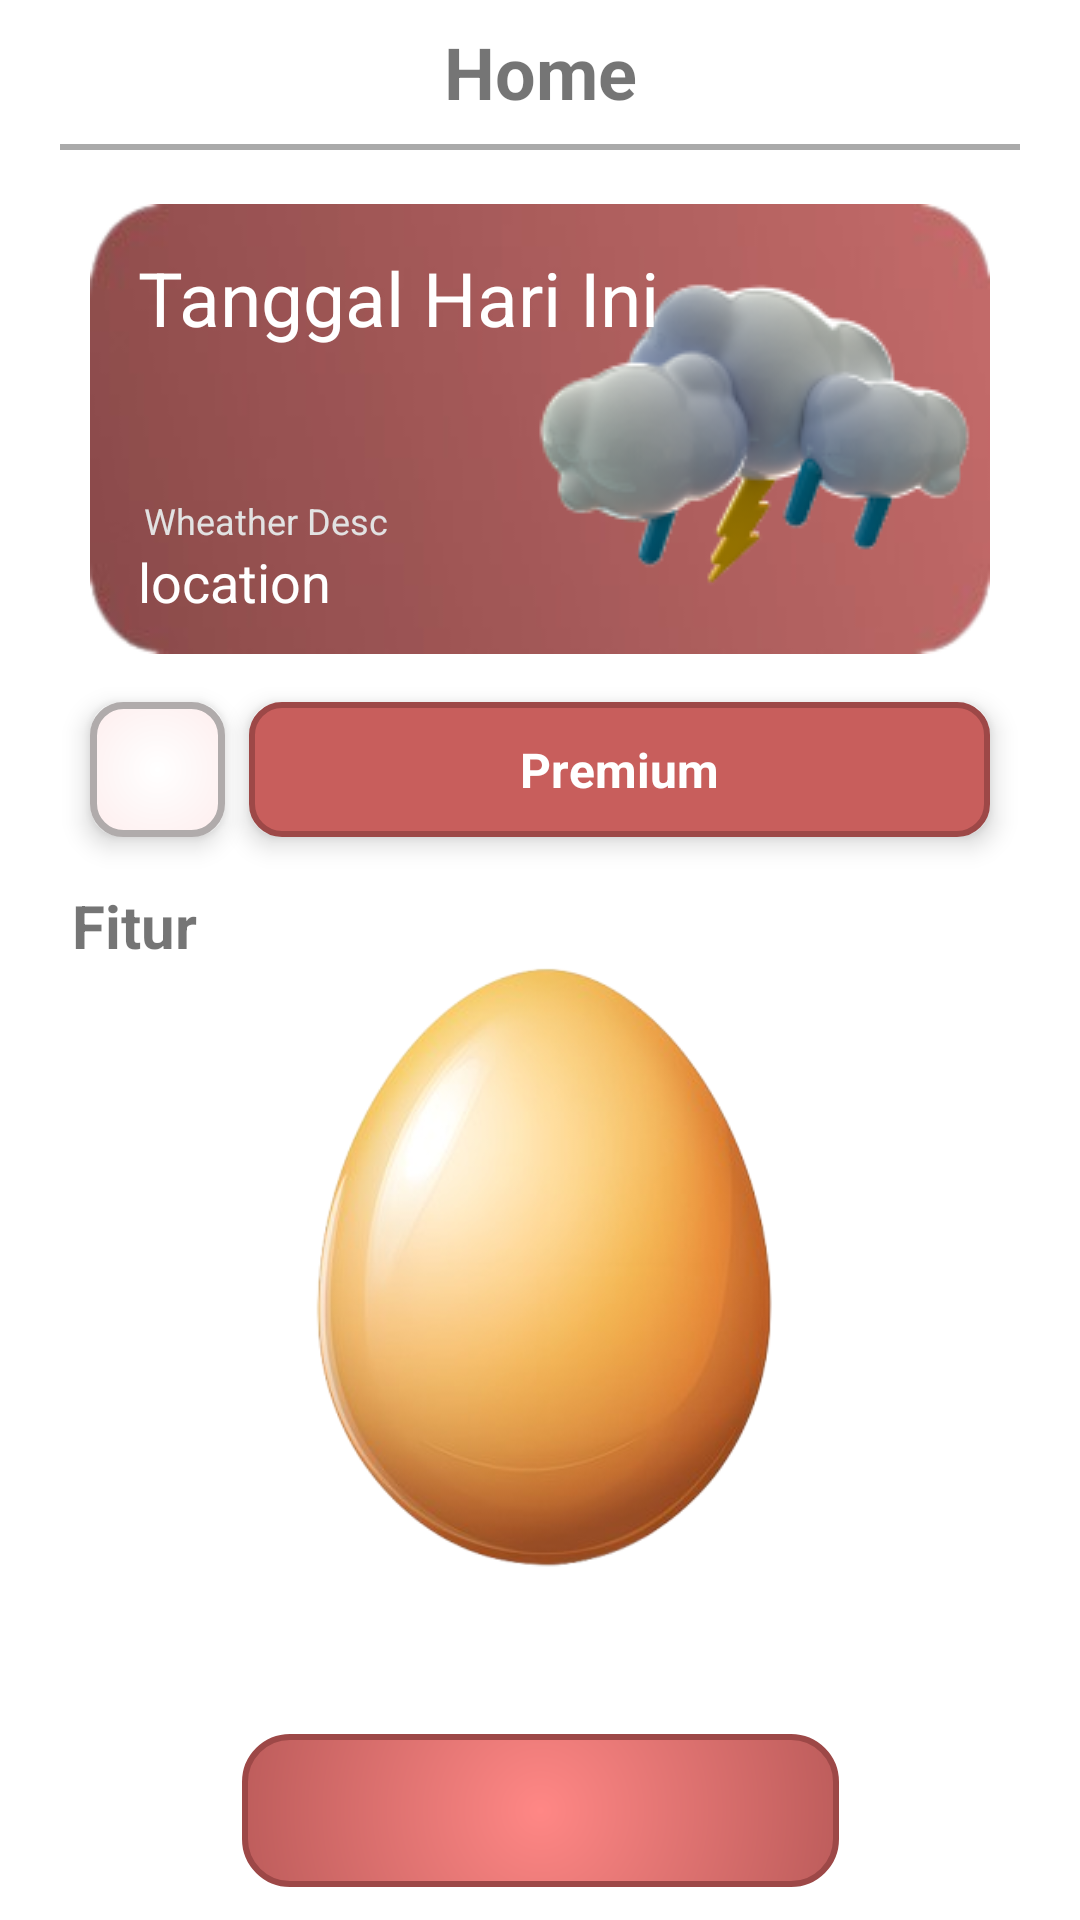

The Android layout XML behind this screen, and the referenced resources:
<!-- AndroidManifest.xml: application theme Theme.Egglyze -->
<!-- res/layout/fragment_home.xml -->
<?xml version="1.0" encoding="utf-8"?>
<ScrollView xmlns:android="http://schemas.android.com/apk/res/android"
    xmlns:app="http://schemas.android.com/apk/res-auto"
    xmlns:tools="http://schemas.android.com/tools"
    android:layout_width="match_parent"
    android:layout_height="match_parent"
    tools:context=".view.home.HomeFragment">

    <androidx.constraintlayout.widget.ConstraintLayout
        android:id="@+id/constraint_main"
        android:layout_width="match_parent"
        android:layout_height="wrap_content"
        app:layout_constraintTop_toTopOf="parent">

        
        <com.google.android.material.appbar.MaterialToolbar
            android:id="@+id/toolbar_home"
            android:layout_width="match_parent"
            android:layout_height="48dp"
            app:layout_constraintEnd_toEndOf="parent"
            app:layout_constraintHorizontal_bias="0.0"
            app:layout_constraintStart_toStartOf="parent"
            app:layout_constraintTop_toTopOf="parent">

            <TextView
                android:id="@+id/toolbar_title"
                android:layout_width="wrap_content"
                android:layout_height="wrap_content"
                android:layout_gravity="center"
                android:text="@string/xml_home"
                android:textSize="24sp"
                android:textStyle="bold" />

        </com.google.android.material.appbar.MaterialToolbar>

        
        <View
            android:id="@+id/view"
            android:layout_width="0dp"
            android:layout_height="2dp"
            android:layout_marginStart="20dp"
            android:layout_marginEnd="20dp"
            android:background="@android:color/darker_gray"
            app:layout_constraintEnd_toEndOf="parent"
            app:layout_constraintStart_toStartOf="parent"
            app:layout_constraintTop_toBottomOf="@id/toolbar_home" />

        
        <androidx.constraintlayout.widget.ConstraintLayout
            android:id="@+id/layout_egg"
            android:layout_width="0dp"
            android:layout_height="150dp"
            android:layout_marginStart="30dp"
            android:layout_marginTop="20dp"
            android:layout_marginEnd="30dp"
            android:background="@drawable/homerec"
            android:elevation="10dp"
            app:layout_constraintEnd_toEndOf="parent"
            app:layout_constraintStart_toStartOf="parent"
            app:layout_constraintTop_toBottomOf="@id/toolbar_home">

            <ImageView
                android:id="@+id/img_weather"
                android:layout_width="0dp"
                android:layout_height="150dp"
                android:layout_marginEnd="4dp"
                android:layout_marginBottom="25dp"
                android:contentDescription="@string/xml_current_weather"
                android:src="@drawable/thunder"
                app:layout_constraintBottom_toBottomOf="parent"
                app:layout_constraintEnd_toEndOf="parent"
                app:layout_constraintTop_toTopOf="parent"
                app:layout_constraintVertical_bias="0.0" />

            <TextView
                android:id="@+id/dateTextView"
                android:layout_width="178dp"
                android:layout_height="83dp"
                android:layout_marginStart="16dp"
                android:layout_marginBottom="10dp"
                android:text="@string/xml_jam"
                android:textColor="@color/white"
                android:textSize="25sp"
                app:layout_constraintBottom_toBottomOf="parent"
                app:layout_constraintStart_toStartOf="parent"
                app:layout_constraintTop_toTopOf="parent"
                app:layout_constraintVertical_bias="0.25" />

            <TextView
                android:id="@+id/tv_weather_condition"
                android:layout_width="0dp"
                android:layout_height="wrap_content"
                android:layout_marginStart="18dp"
                android:text="@string/xml_weather_desc"
                android:textColor="@color/bright_gray"
                android:textSize="12sp"
                app:layout_constraintBottom_toTopOf="@+id/tv_location"
                app:layout_constraintStart_toStartOf="parent" />

            <TextView
                android:id="@+id/tv_location"
                android:layout_width="0dp"
                android:layout_height="wrap_content"
                android:layout_marginStart="16dp"
                android:layout_marginBottom="12dp"
                android:text="@string/xml_location"
                android:textColor="@color/white"
                android:textSize="18sp"
                app:layout_constraintBottom_toBottomOf="parent"
                app:layout_constraintStart_toStartOf="parent" />

        </androidx.constraintlayout.widget.ConstraintLayout>

        
        <ImageButton
            android:id="@+id/buttonInfo"
            android:layout_width="45dp"
            android:layout_height="45dp"
            android:layout_marginStart="30dp"
            android:layout_marginEnd="8dp"
            android:background="@drawable/info_background"
            android:contentDescription="@string/xml_information"
            android:elevation="5dp"
            android:src="@drawable/icon_info"
            app:layout_constraintBottom_toTopOf="@+id/tv_fitur"
            app:layout_constraintEnd_toStartOf="@+id/linear_main"
            app:layout_constraintHorizontal_bias="0.0"
            app:layout_constraintStart_toStartOf="parent"
            app:layout_constraintTop_toBottomOf="@+id/layout_egg"
            app:tint="@color/gray" />

        
        <androidx.constraintlayout.widget.ConstraintLayout
            android:id="@+id/linear_main"
            android:layout_width="0dp"
            android:layout_height="45dp"
            android:layout_marginTop="16dp"
            android:layout_marginEnd="30dp"
            android:background="@drawable/start_prediction_main"
            android:elevation="5dp"
            app:layout_constraintEnd_toEndOf="parent"
            app:layout_constraintStart_toEndOf="@+id/buttonInfo"
            app:layout_constraintTop_toBottomOf="@+id/layout_egg">

            <TextView
                android:id="@+id/tv_premium"
                android:layout_width="wrap_content"
                android:layout_height="wrap_content"
                android:text="@string/xml_premium"
                android:textColor="@color/white"
                android:textSize="16sp"
                android:textStyle="bold"
                app:layout_constraintBottom_toBottomOf="parent"
                app:layout_constraintEnd_toEndOf="parent"
                app:layout_constraintStart_toStartOf="parent"
                app:layout_constraintTop_toTopOf="parent" />

            <ImageView
                android:id="@+id/img_premium"
                android:layout_width="0dp"
                android:layout_height="24dp"
                android:layout_marginTop="4dp"
                android:layout_marginEnd="16dp"
                android:layout_marginBottom="4dp"
                android:contentDescription="@string/xml_premium"
                app:layout_constraintBottom_toBottomOf="parent"
                app:layout_constraintEnd_toEndOf="parent"
                app:layout_constraintTop_toTopOf="parent"
                app:srcCompat="@drawable/ic_baseline_attach_money_24"
                app:tint="@color/white" />
        </androidx.constraintlayout.widget.ConstraintLayout>

        
        <TextView
            android:id="@+id/tv_fitur"
            android:layout_width="wrap_content"
            android:layout_height="wrap_content"
            android:layout_marginStart="24dp"
            android:layout_marginTop="16dp"
            android:text="@string/xml_fitur"
            android:textSize="20sp"
            android:textStyle="bold"
            app:layout_constraintStart_toStartOf="parent"
            app:layout_constraintTop_toBottomOf="@+id/linear_main" />

        

        

        <androidx.constraintlayout.widget.ConstraintLayout
            android:id="@+id/scan_layout"
            android:layout_width="199dp"
            android:layout_height="51dp"
            android:layout_marginTop="256dp"
            android:background="@drawable/egg_condition"
            app:layout_constraintEnd_toEndOf="parent"
            app:layout_constraintStart_toStartOf="parent"
            app:layout_constraintTop_toBottomOf="@+id/tv_fitur">

            <LinearLayout
                android:layout_width="wrap_content"
                android:layout_height="wrap_content"
                android:layout_gravity="center"
                android:orientation="vertical"
                app:layout_constraintBottom_toBottomOf="parent"
                app:layout_constraintEnd_toEndOf="parent"
                app:layout_constraintStart_toStartOf="parent"
                app:layout_constraintTop_toTopOf="parent">

                <ImageView
                    android:id="@+id/scan_img"
                    android:layout_width="48dp"
                    android:layout_height="48dp"
                    android:contentDescription="@string/xml_scan"
                    android:src="@drawable/ic_baseline_document_scanner_24" />

            </LinearLayout>

        </androidx.constraintlayout.widget.ConstraintLayout>

        <ImageView
            android:id="@+id/img_egg"
            android:layout_width="292dp"
            android:layout_height="286dp"
            android:contentDescription="@string/xml_egg"
            android:src="@drawable/telur_home"
            app:layout_constraintEnd_toEndOf="parent"
            app:layout_constraintStart_toStartOf="parent"
            app:layout_constraintTop_toBottomOf="@+id/linear_main" />

    </androidx.constraintlayout.widget.ConstraintLayout>
</ScrollView>
<!-- resources referenced by this layout -->
<resources>
  <color name="bright_gray">#E2E2E2</color>
  <color name="gray">#B0ABAB</color>
  <color name="white">#FFFFFFFF</color>
  <!-- drawable egg_condition (drawable) -->
  <?xml version="1.0" encoding="utf-8"?>
  <shape xmlns:android="http://schemas.android.com/apk/res/android">
      <gradient
          android:type="radial"
          android:gradientRadius="150dp"
          android:startColor="@color/primary3"
          android:endColor="@color/primary"
          android:centerX="50%"
          android:centerY="50%" />
      <corners android:radius="15dp"/>
      <stroke android:color="@color/primary" android:width="2dp"/>
  </shape>
  <!-- drawable homerec: jpeg bitmap (drawable, 3486 bytes) -->
  <!-- drawable info_background (drawable) -->
  <?xml version="1.0" encoding="utf-8"?>
  <shape xmlns:android="http://schemas.android.com/apk/res/android">
      <gradient
          android:type="radial"
          android:gradientRadius="150dp"
          android:startColor="@color/white"
          android:endColor="@color/red2"
          android:centerX="50%"
          android:centerY="50%" />
      <corners android:radius="10dp"/>
      <stroke android:color="@color/gray" android:width="2.3dp"/>
  </shape>
  <!-- drawable start_prediction_main (drawable) -->
  <?xml version="1.0" encoding="utf-8"?>
  <shape xmlns:android="http://schemas.android.com/apk/res/android">
      <solid
          android:color="@color/primary2"
          />
      <corners
          android:radius="10dp"
          />
      <stroke android:color="@color/primary" android:width="2dp"/>
  </shape>
  <!-- drawable telur_home: png bitmap (drawable, 94782 bytes) -->
  <!-- drawable thunder: png bitmap (drawable, 16918 bytes) -->
  <string name="xml_current_weather">current weather condition</string>
  <string name="xml_egg">Egg</string>
  <string name="xml_fitur">Fitur</string>
  <string name="xml_home">Home</string>
  <string name="xml_information">Information</string>
  <string name="xml_jam">Tanggal Hari Ini</string>
  <string name="xml_location">location</string>
  <string name="xml_premium">Premium</string>
  <string name="xml_scan">Scan Telur</string>
  <string name="xml_weather_desc">Wheather Desc</string>
  <style name="Theme.Egglyze" parent="Theme.MaterialComponents.DayNight.DarkActionBar">
          
          <item name="colorPrimary">@color/primary</item>
          <item name="colorPrimaryVariant">@color/primary2</item>
          <item name="colorOnPrimary">@color/white</item>
          
          <item name="colorSecondary">@color/teal_200</item>
          <item name="colorSecondaryVariant">@color/teal_700</item>
          <item name="colorOnSecondary">@color/black</item>
          
          <item name="android:statusBarColor">?attr/colorPrimaryVariant</item>
          
      </style>
  <color name="primary3">#FF8785</color>
  <color name="primary">#9D4847</color>
  <color name="red2">#F6A9A9</color>
  <color name="primary2">#C85E5C</color>
  <color name="teal_200">#FF03DAC5</color>
  <color name="teal_700">#FF018786</color>
  <color name="black">#FF000000</color>
</resources>
